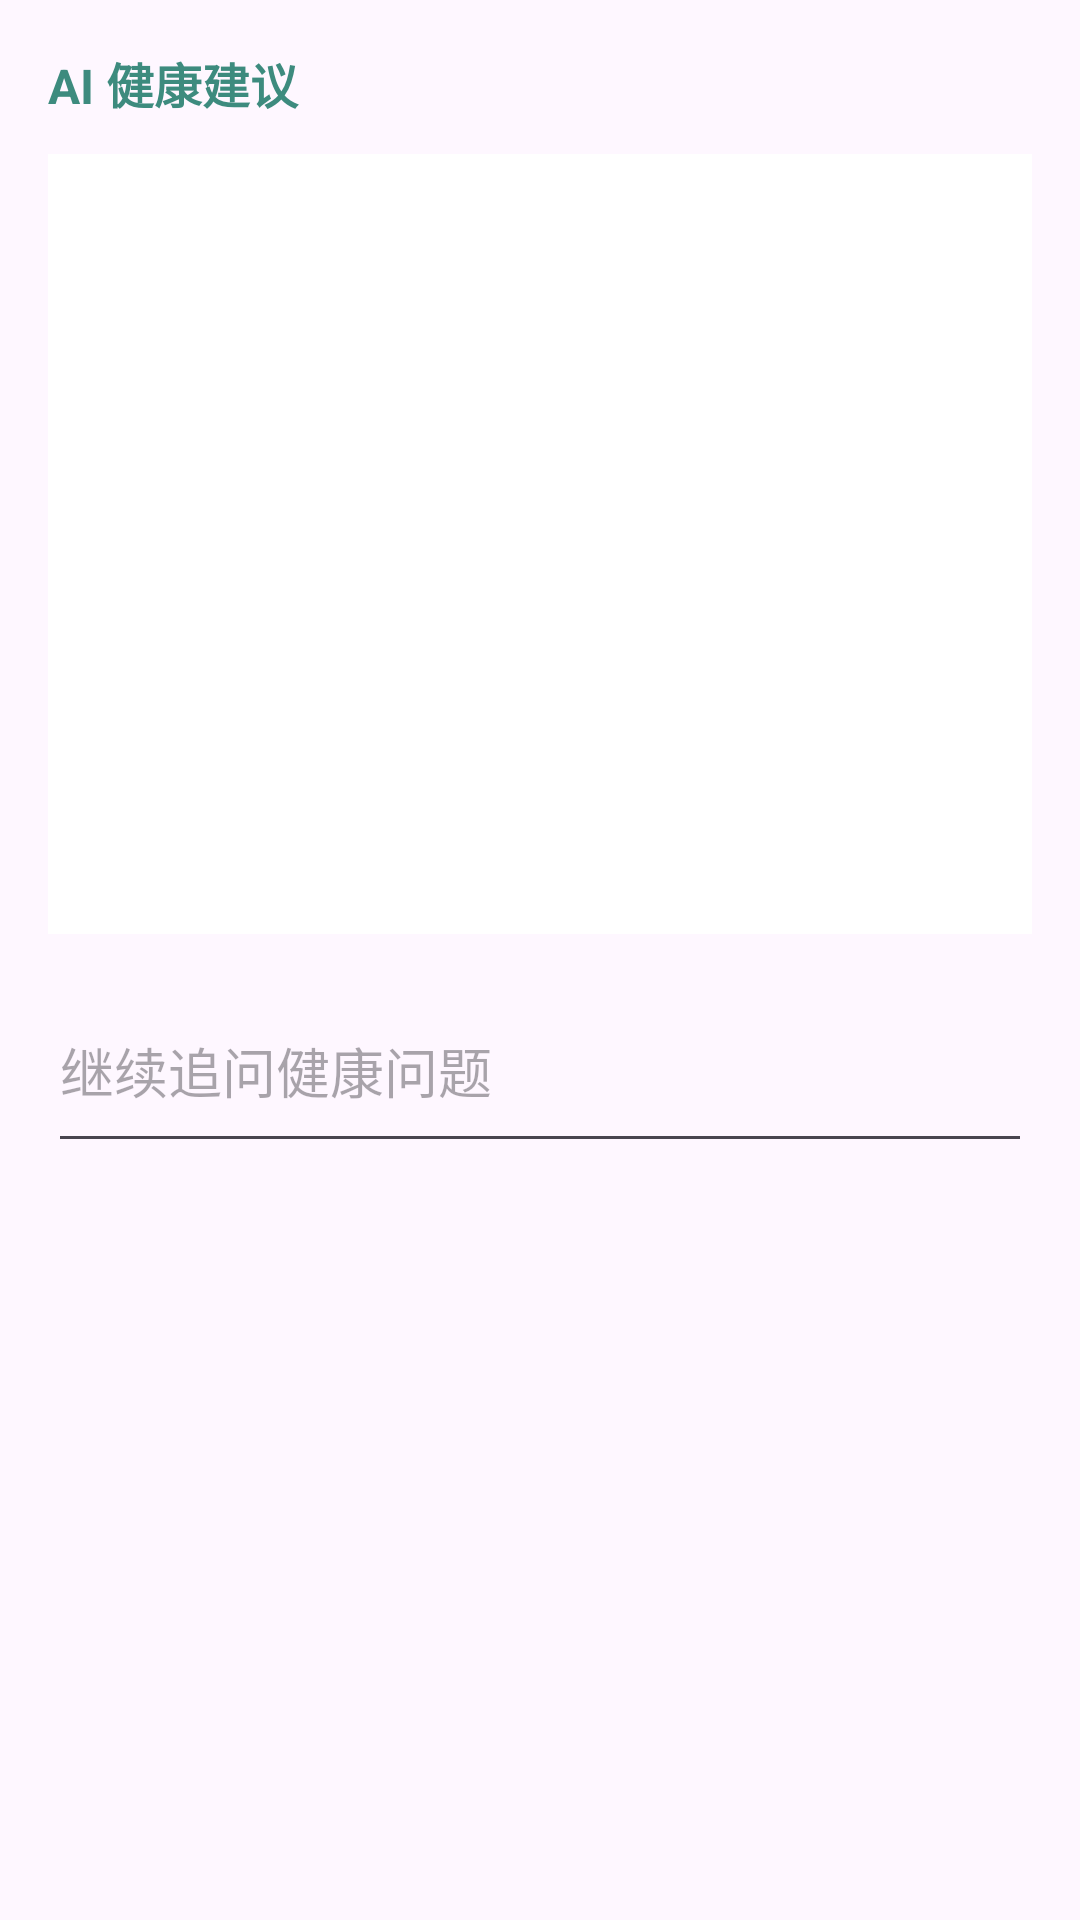

Reconstruct the res/layout file that produces this screen, plus the resources it refers to.
<!-- AndroidManifest.xml: application theme Theme.HealthManage -->
<!-- res/layout/dialog_health_ai.xml -->
<?xml version="1.0" encoding="utf-8"?>
<LinearLayout xmlns:android="http://schemas.android.com/apk/res/android"
    android:layout_width="match_parent"
    android:layout_height="wrap_content"
    android:orientation="vertical"
    android:padding="16dp">

    <TextView
        android:id="@+id/tv_ai_title"
        android:layout_width="match_parent"
        android:layout_height="wrap_content"
        android:text="AI 健康建议"
        android:textColor="@color/health_primary_dark"
        android:textSize="16sp"
        android:textStyle="bold" />

    <ScrollView
        android:layout_width="match_parent"
        android:layout_height="260dp"
        android:layout_marginTop="12dp"
        android:background="@android:color/white">

        <TextView
            android:id="@+id/tv_ai_history"
            android:layout_width="match_parent"
            android:layout_height="wrap_content"
            android:padding="12dp"
            android:textColor="@color/color_black"
            android:textSize="14sp" />
    </ScrollView>

    <EditText
        android:id="@+id/et_ai_input"
        android:layout_width="match_parent"
        android:layout_height="wrap_content"
        android:layout_marginTop="12dp"
        android:hint="继续追问健康问题"
        android:inputType="textMultiLine"
        android:minLines="2" />
</LinearLayout>
<!-- resources referenced by this layout -->
<resources>
  <color name="color_black">#333333</color>
  <color name="health_primary_dark">#3D8B7E</color>
  <style name="Theme.HealthManage" parent="Theme.Material3.DayNight.NoActionBar">
          <item name="colorPrimary">@color/health_primary</item>
          <item name="colorSecondary">@color/health_primary_dark</item>
          <item name="colorTertiary">@color/teal_200</item>
          <item name="android:statusBarColor" tools:targetApi="l">?attr/colorPrimary</item>
      </style>
  <color name="health_primary">#5CB8A8</color>
  <color name="teal_200">#FF03DAC5</color>
</resources>
